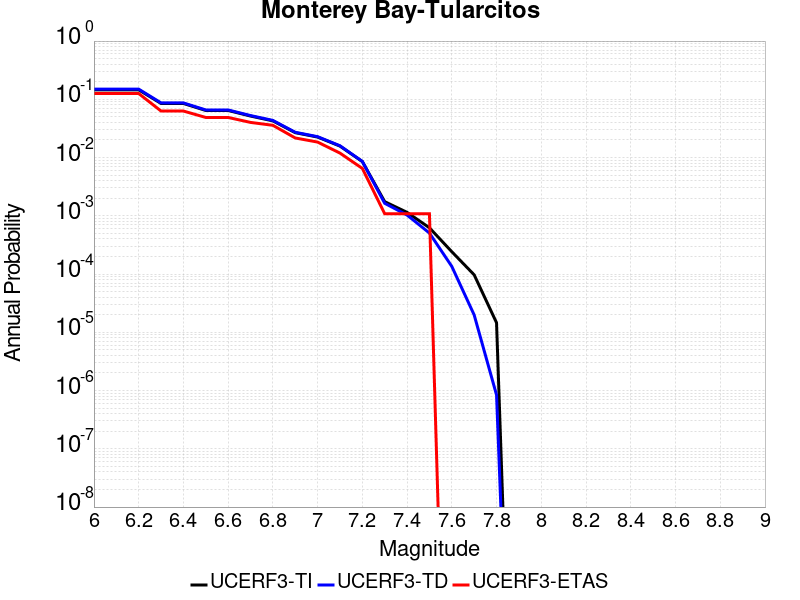

The data file committed next to this chart (first rows):
Magnitude, UCERF3-TI Prob, UCERF3-TD Prob, UCERF3-ETAS Prob
6.0, 0.1455, 0.1497, 0.1258
6.1, 0.1455, 0.1497, 0.1258
6.2, 0.1455, 0.1497, 0.1258
6.3, 0.08488, 0.08678, 0.06291
6.4, 0.08488, 0.08678, 0.06291
6.5, 0.06435, 0.06568, 0.04881
6.6, 0.06431, 0.06565, 0.04881
6.7, 0.05163, 0.05264, 0.04013
6.8, 0.04263, 0.04343, 0.03579
6.9, 0.02674, 0.02717, 0.02169
7.0, 0.02249, 0.02284, 0.01844
7.1, 0.01574, 0.01595, 0.01193
7.2, 0.008533, 0.008589, 0.006508
7.3, 0.00175, 0.00164, 0.001085
7.4, 0.001146, 0.001031, 0.001085
7.5, 6.230338E-4, 5.0575996E-4, 0.001085
7.6, 2.4187364E-4, 1.3518646E-4, 0.0
7.7, 9.698781E-5, 1.9855881E-5, 0.0
7.8, 1.4589103E-5, 8.3929893E-7, 0.0
